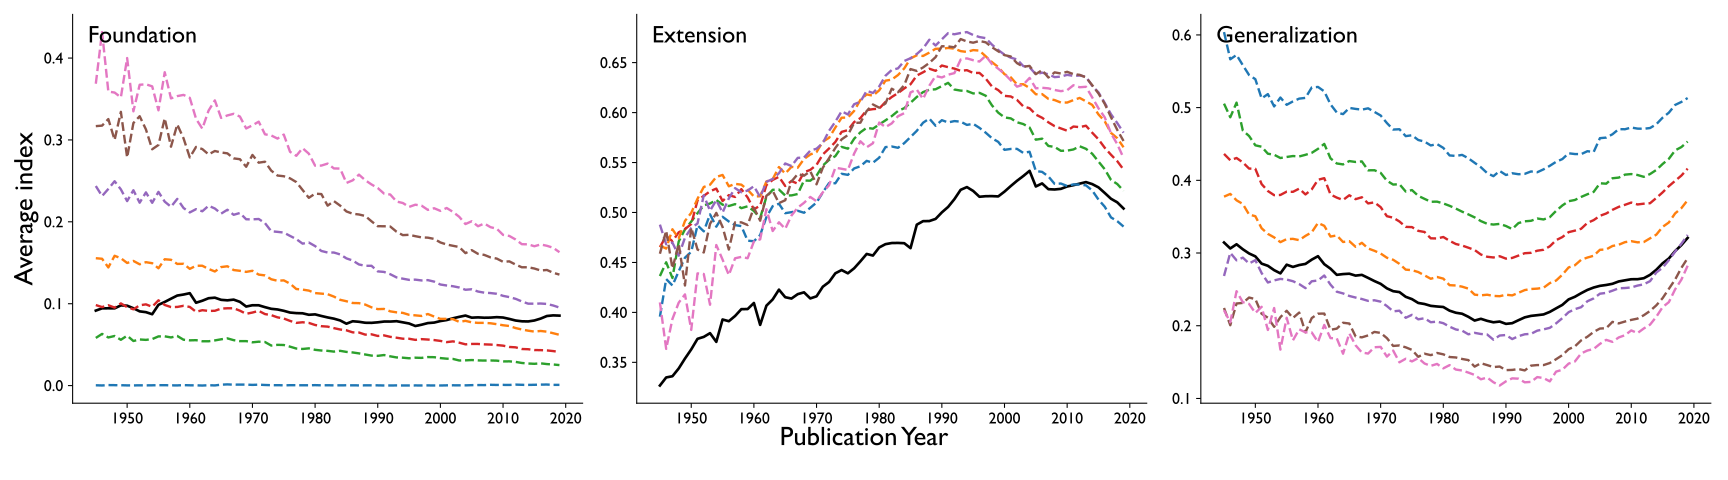

Source data for this figure (header and first rows):
topic, activity_year, reference_threshold, citation_threshold, index_name, legend_title, norm_kind, norm_col, norm_value, pub_year, mean_value, n
full, 5, 1, 0, Extension, Citation Count, all, , , 1945, 0.3268, 16134
full, 5, 1, 0, Extension, Citation Count, all, , , 1946, 0.3349, 19501
full, 5, 1, 0, Extension, Citation Count, all, , , 1947, 0.3361, 24044
full, 5, 1, 0, Extension, Citation Count, all, , , 1948, 0.3439, 29130
full, 5, 1, 0, Extension, Citation Count, all, , , 1949, 0.3538, 33793
full, 5, 1, 0, Extension, Citation Count, all, , , 1950, 0.363, 38399
full, 5, 1, 0, Extension, Citation Count, all, , , 1951, 0.3735, 41797
full, 5, 1, 0, Extension, Citation Count, all, , , 1952, 0.3755, 45871
full, 5, 1, 0, Extension, Citation Count, all, , , 1953, 0.3792, 49188
full, 5, 1, 0, Extension, Citation Count, all, , , 1954, 0.3705, 51388
full, 5, 1, 0, Extension, Citation Count, all, , , 1955, 0.3929, 46744
full, 5, 1, 0, Extension, Citation Count, all, , , 1956, 0.3912, 50681
full, 5, 1, 0, Extension, Citation Count, all, , , 1957, 0.3964, 54707
full, 5, 1, 0, Extension, Citation Count, all, , , 1958, 0.4033, 59460
full, 5, 1, 0, Extension, Citation Count, all, , , 1959, 0.4033, 65902
full, 5, 1, 0, Extension, Citation Count, all, , , 1960, 0.4094, 71699
full, 5, 1, 0, Extension, Citation Count, all, , , 1961, 0.3875, 91590
full, 5, 1, 0, Extension, Citation Count, all, , , 1962, 0.4067, 98530
full, 5, 1, 0, Extension, Citation Count, all, , , 1963, 0.413, 104625
full, 5, 1, 0, Extension, Citation Count, all, , , 1964, 0.4228, 109429
full, 5, 1, 0, Extension, Citation Count, all, , , 1965, 0.4152, 125506
full, 5, 1, 0, Extension, Citation Count, all, , , 1966, 0.4139, 142956
full, 5, 1, 0, Extension, Citation Count, all, , , 1967, 0.4183, 156610
full, 5, 1, 0, Extension, Citation Count, all, , , 1968, 0.4201, 174041
full, 5, 1, 0, Extension, Citation Count, all, , , 1969, 0.414, 198840
full, 5, 1, 0, Extension, Citation Count, all, , , 1970, 0.4161, 209747
full, 5, 1, 0, Extension, Citation Count, all, , , 1971, 0.4257, 233959
full, 5, 1, 0, Extension, Citation Count, all, , , 1972, 0.4304, 254173
full, 5, 1, 0, Extension, Citation Count, all, , , 1973, 0.4391, 260794
full, 5, 1, 0, Extension, Citation Count, all, , , 1974, 0.4424, 266047
full, 5, 1, 0, Extension, Citation Count, all, , , 1975, 0.4391, 282552
full, 5, 1, 0, Extension, Citation Count, all, , , 1976, 0.4441, 295880
full, 5, 1, 0, Extension, Citation Count, all, , , 1977, 0.4511, 309494
full, 5, 1, 0, Extension, Citation Count, all, , , 1978, 0.4585, 317427
full, 5, 1, 0, Extension, Citation Count, all, , , 1979, 0.4569, 340416
full, 5, 1, 0, Extension, Citation Count, all, , , 1980, 0.465, 356190
full, 5, 1, 0, Extension, Citation Count, all, , , 1981, 0.4683, 375367
full, 5, 1, 0, Extension, Citation Count, all, , , 1982, 0.4694, 393180
full, 5, 1, 0, Extension, Citation Count, all, , , 1983, 0.4695, 410786
full, 5, 1, 0, Extension, Citation Count, all, , , 1984, 0.4692, 431070
full, 5, 1, 0, Extension, Citation Count, all, , , 1985, 0.4643, 459640
full, 5, 1, 0, Extension, Citation Count, all, , , 1986, 0.4878, 439862
full, 5, 1, 0, Extension, Citation Count, all, , , 1987, 0.4913, 450575
full, 5, 1, 0, Extension, Citation Count, all, , , 1988, 0.4914, 463969
full, 5, 1, 0, Extension, Citation Count, all, , , 1989, 0.4936, 475761
full, 5, 1, 0, Extension, Citation Count, all, , , 1990, 0.5001, 468441
full, 5, 1, 0, Extension, Citation Count, all, , , 1991, 0.5056, 482755
full, 5, 1, 0, Extension, Citation Count, all, , , 1992, 0.5133, 498017
full, 5, 1, 0, Extension, Citation Count, all, , , 1993, 0.5227, 508521
full, 5, 1, 0, Extension, Citation Count, all, , , 1994, 0.5254, 525106
full, 5, 1, 0, Extension, Citation Count, all, , , 1995, 0.5216, 545961
full, 5, 1, 0, Extension, Citation Count, all, , , 1996, 0.5157, 593975
full, 5, 1, 0, Extension, Citation Count, all, , , 1997, 0.5163, 588821
full, 5, 1, 0, Extension, Citation Count, all, , , 1998, 0.5164, 609693
full, 5, 1, 0, Extension, Citation Count, all, , , 1999, 0.5161, 624636
full, 5, 1, 0, Extension, Citation Count, all, , , 2000, 0.5209, 629863
full, 5, 1, 0, Extension, Citation Count, all, , , 2001, 0.5265, 636127
full, 5, 1, 0, Extension, Citation Count, all, , , 2002, 0.5317, 654136
full, 5, 1, 0, Extension, Citation Count, all, , , 2003, 0.5365, 678186
full, 5, 1, 0, Extension, Citation Count, all, , , 2004, 0.5417, 715069
... 1,740 more rows
